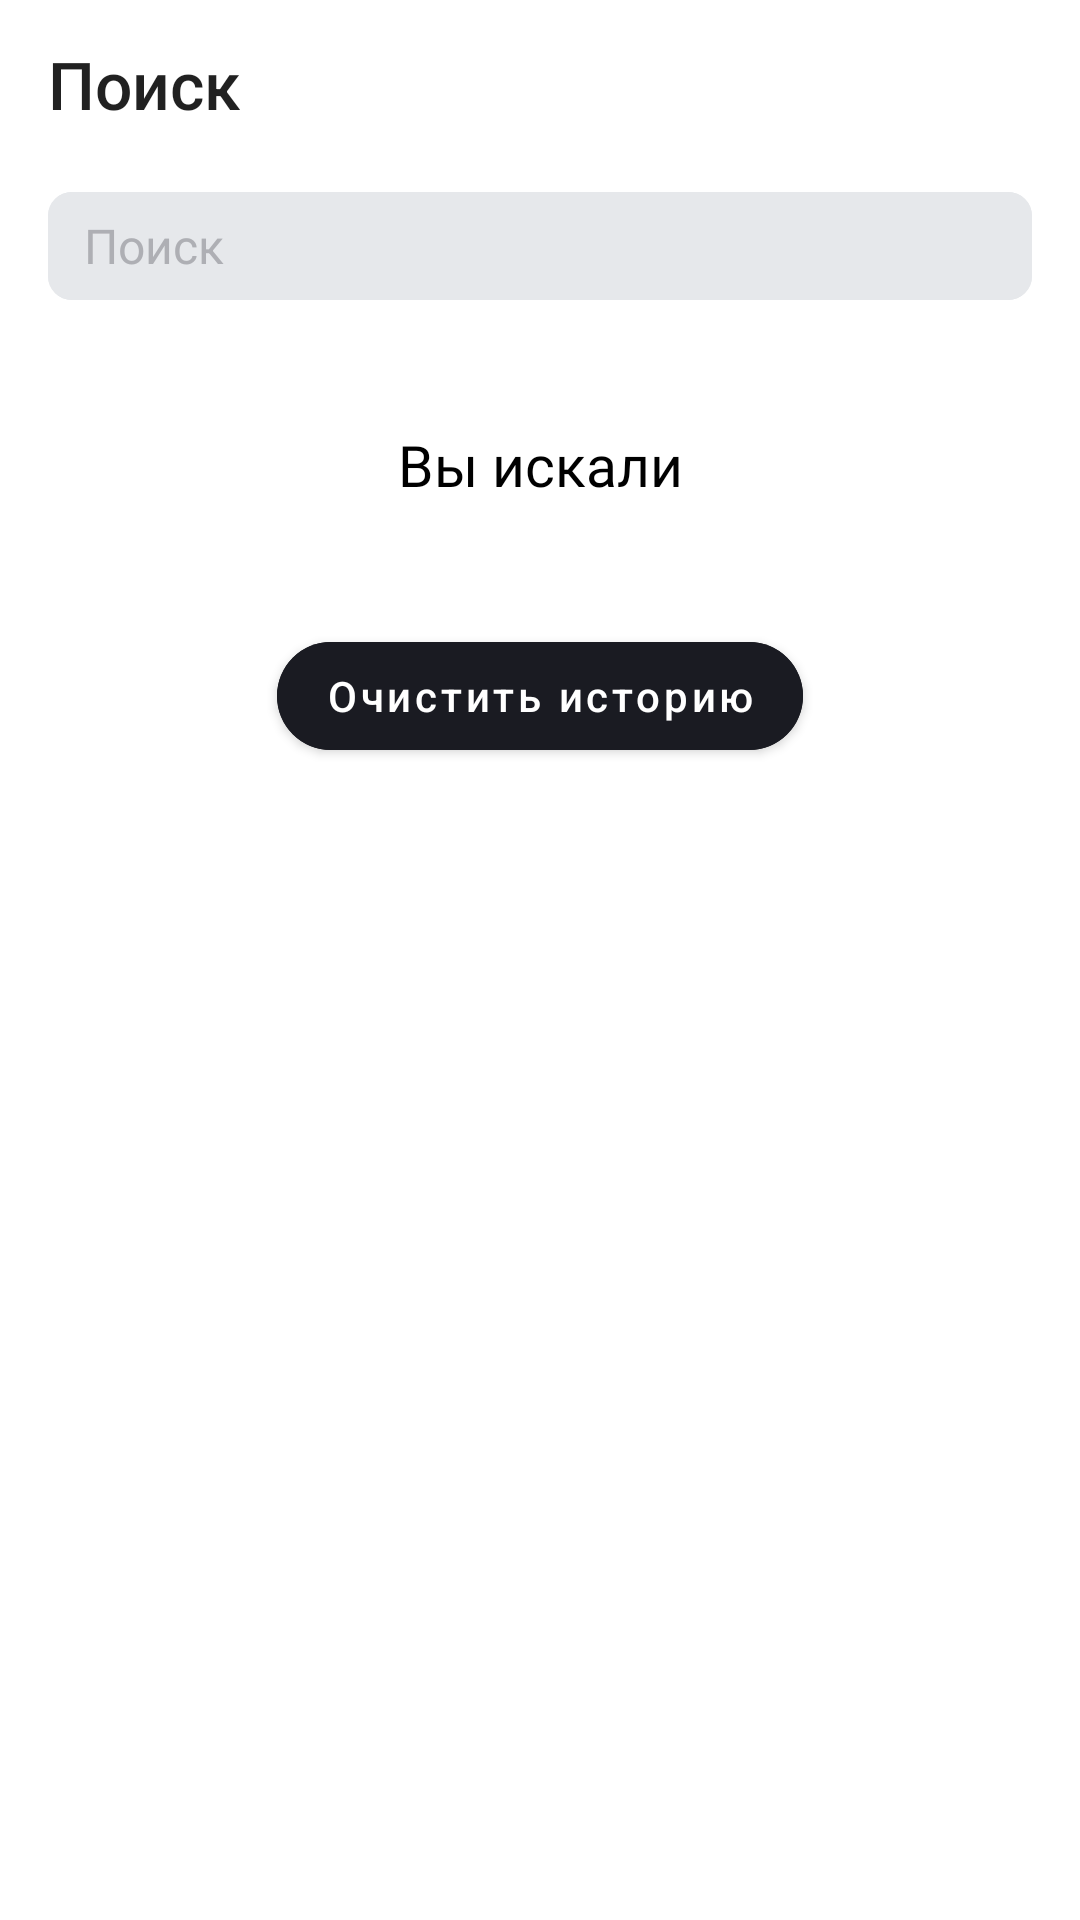

Reconstruct the res/layout file that produces this screen, plus the resources it refers to.
<!-- AndroidManifest.xml: activity theme Prime_fix -->
<!-- res/layout/fragment_search.xml -->
<?xml version="1.0" encoding="utf-8"?>
<LinearLayout xmlns:android="http://schemas.android.com/apk/res/android"
    xmlns:app="http://schemas.android.com/apk/res-auto"
    xmlns:tools="http://schemas.android.com/tools"
    android:id="@+id/main"
    android:layout_width="match_parent"
    android:layout_height="match_parent"
    android:orientation="vertical">
    <androidx.appcompat.widget.Toolbar
        android:id="@+id/tool_bar"
        android:layout_width="match_parent"
        android:layout_height="@dimen/_56dp"
        app:title="@string/search"
        app:titleTextAppearance="@style/title_attrs_search"
        style="@style/title_26"
        android:layout_marginBottom ="@dimen/_8dp"/>

    <FrameLayout
        android:layout_width="match_parent"
        android:layout_height="36dp"
        style="@style/container"
        android:layout_marginHorizontal="@dimen/_16dp"
        android:layout_marginBottom="@dimen/_16dp"
        >

        <EditText
            android:id="@+id/inputEditText"
            android:layout_width="match_parent"
            android:layout_height="match_parent"
            android:paddingStart="@dimen/_12dp"
            android:drawablePadding="@dimen/_8dp"
            android:hint="@string/search"
            android:textCursorDrawable="@color/blue_theme"
            android:textSize="@dimen/_16dp"
            android:textColor="@color/black"
            android:layout_gravity="center"
            android:background="@drawable/rectangle"
            android:imeOptions="actionDone"
            android:singleLine="true"
            android:lines="1"
            android:maxLength="15"
            style="@style/search_edit_text"
            />

        <ImageView
            android:id="@+id/clearIcon"
            android:layout_width="wrap_content"
            android:layout_height="match_parent"
            android:foregroundGravity="center"
            android:layout_gravity="end"
            android:layout_marginEnd="@dimen/_8dp"
            android:src="@drawable/baseline_clear_24"
            android:visibility="gone"
            />

    </FrameLayout>

    <androidx.recyclerview.widget.RecyclerView
        android:id="@+id/recycle_view"
        android:layout_width="match_parent"
        android:layout_height="wrap_content"
        tools:listitem="@layout/item_list"
        android:visibility="gone"
        />

    <LinearLayout
        android:layout_width="match_parent"
        android:layout_height="wrap_content"
        android:orientation="vertical"
        >

        <ProgressBar
            android:id="@+id/progress_bar"
            android:layout_marginTop="140dp"
            android:layout_width="44dp"
            android:layout_height="44dp"
            android:layout_gravity="center"
            android:indeterminateTint="@color/blue_theme"
            android:visibility="gone"/>

        <TextView
            android:id="@+id/you_search"
            android:layout_width="match_parent"
            android:layout_height="52dp"
            android:layout_marginVertical="@dimen/_8dp"
            android:text="@string/you_search"
            style="@style/error_text"
            android:textAlignment="center"
            android:paddingTop="18dp"
            />

        <androidx.recyclerview.widget.RecyclerView
            android:id="@+id/historyRecyclerView"
            android:layout_width="match_parent"
            android:layout_height="0dp"
            android:layout_weight="1"
            app:layoutManager="androidx.recyclerview.widget.LinearLayoutManager"/>

        <com.google.android.material.button.MaterialButton
            android:id="@+id/clear_history_btn"
            style="@style/internet_error_btn"
            android:layout_width="wrap_content"
            android:layout_height="wrap_content"
            android:text="@string/clear_history" />

    </LinearLayout>



</LinearLayout>
<!-- res/layout/item_list.xml (included above) -->
<?xml version="1.0" encoding="utf-8"?>
<androidx.cardview.widget.CardView xmlns:android="http://schemas.android.com/apk/res/android"
    xmlns:app="http://schemas.android.com/apk/res-auto"
    android:layout_width="match_parent"
    style="@style/item_list_card_view"
    app:cardCornerRadius="0dp"
    android:layout_height="61dp">
    <ImageView
        android:id="@+id/image"
        android:layout_width="45dp"
        android:layout_height="45dp"
        android:layout_marginVertical="@dimen/_8dp"
        android:layout_marginStart="13dp"/>

    <RelativeLayout
        android:layout_width="match_parent"
        android:layout_height="33dp"
        android:layout_marginStart="66dp"
        android:layout_marginEnd="44dp"
        android:layout_marginVertical="14dp"
        > 
        
        <TextView
            android:id="@+id/title_music"
            android:layout_width="match_parent"
            android:textSize="@dimen/_16sp"
            style="@style/item_title_text_view"
            android:ellipsize="end"
            android:text="Some text"
            android:layout_height="19dp"/>

        <LinearLayout
            android:layout_alignParentBottom="true"
            android:layout_width="match_parent"
            android:orientation="horizontal"
            android:layout_height="13dp">

            <TextView
                android:id="@+id/artist"
                android:layout_width="wrap_content"
                android:layout_height="wrap_content"
                style="@style/search_items_subtext"/>

            <View
                android:layout_width="3dp"
                android:layout_height="3dp"
                android:layout_margin="5dp"
                style="@style/circle"
                />

            <TextView
                android:id="@+id/time"
                android:layout_width="wrap_content"
                android:layout_height="wrap_content"
                style="@style/search_items_subtext"/>

        </LinearLayout>

    </RelativeLayout>

    <ImageView
        android:id="@+id/arrow_btn"
        android:layout_width="@dimen/_24dp"
        android:layout_height="@dimen/_24dp"
        android:layout_gravity="end"
        android:layout_marginEnd="@dimen/_12dp"
        android:layout_marginBottom="19dp"
        android:layout_marginTop="18dp"
        style="@style/item_arrow"
        />


</androidx.cardview.widget.CardView>










<!-- resources referenced by this layout -->
<resources>
  <color name="black">#FF000000</color>
  <color name="gray">#AEAFB4</color>
  <dimen name="_12dp">12dp</dimen>
  <dimen name="_16dp">16dp</dimen>
  <dimen name="_16sp">16sp</dimen>
  <dimen name="_24dp">24dp</dimen>
  <dimen name="_56dp">56dp</dimen>
  <dimen name="_8dp">8dp</dimen>
  <string name="clear_history">Очистить историю</string>
  <string name="search">Поиск</string>
  <string name="you_search">Вы искали</string>
  <style name="circle">
          <item name="android:background">@drawable/circle_gray</item>
      </style>
  <style name="container">
          <item name="android:background">@drawable/rectangle</item>
      </style>
  <style name="error_text" parent="general_error_text">
          <item name="android:textColor">@color/black</item>
      </style>
  <style name="internet_error_btn" parent="general_internet_error_btn">
          <item name="android:backgroundTint">@color/dark_theme</item>
          <item name="android:textColor">@color/white</item>
      </style>
  <style name="item_arrow">
          <item name="android:background">@drawable/mark_right</item>
      </style>
  <style name="item_list_card_view">
          <item name="android:backgroundTint">@color/white</item>
      </style>
  <style name="item_title_text_view">
          <item name="android:textColor">@color/black</item>
      </style>
  <style name="search_edit_text">
          <item name="android:drawableStart">@drawable/search_icon</item>
          <item name="android:textColorHint">@color/gray</item>
          <item name="android:drawableTint">@color/gray</item>
      </style>
  <style name="search_items_subtext" parent="search_items">
          <item name="android:fontFamily">@font/ys_text</item>
          <item name="android:textColor">@color/gray</item>
      </style>
  <style name="title_26" parent="general_title">
          <item name="android:textSize">@dimen/_26sp</item>
      </style>
  <style name="title_attrs_search" parent="TextAppearance.Widget.AppCompat.Toolbar.Title">
          <item name="android:textSize">22sp</item>
      </style>
  <style name="Prime_fix" parent="Prime_theme">
          <item name="android:colorBackground">@color/white</item>
      </style>
  <color name="gray_background">#E6E8EB</color>
  <style name="general_error_text">
          <item name="android:fontFamily">@font/ys_text</item>
          <item name="android:textSize">19sp</item>
          <item name="android:layout_gravity">center_horizontal</item>
      </style>
  <style name="general_internet_error_btn">
          <item name="android:layout_marginTop">@dimen/_24dp</item>
          <item name="android:layout_gravity">center_horizontal</item>
          <item name="android:textAllCaps">false</item>
          <item name="cornerRadius">54dp</item>
      </style>
  <color name="dark_theme">#1A1B22</color>
  <color name="white">#FFFFFFFF</color>
  <style name="search_items">
          <item name="android:fontFamily">@font/ys_text</item>
          <item name="android:textSize">11sp</item>
          <item name="android:ellipsize">end</item>
          <item name="android:maxLines">1</item>
          <item name="android:text">@string/some_text</item>
      </style>
  <style name="general_title" parent="TextAppearance.Widget.AppCompat.Toolbar.Title">
          <item name="android:textColor">@color/white</item>
          <item name="navigationIcon">@drawable/arrow_back</item>
          <item name="android:fontFamily">@font/ys_text</item>
      </style>
  <dimen name="_26sp">26sp</dimen>
  <style name="Prime_theme" parent="Theme.MaterialComponents.DayNight.NoActionBar">
          <item name="android:colorBackground">@color/white_theme</item>
      </style>
  <string name="some_text">Some text</string>
  <color name="white_theme">#3772E7</color>
</resources>
